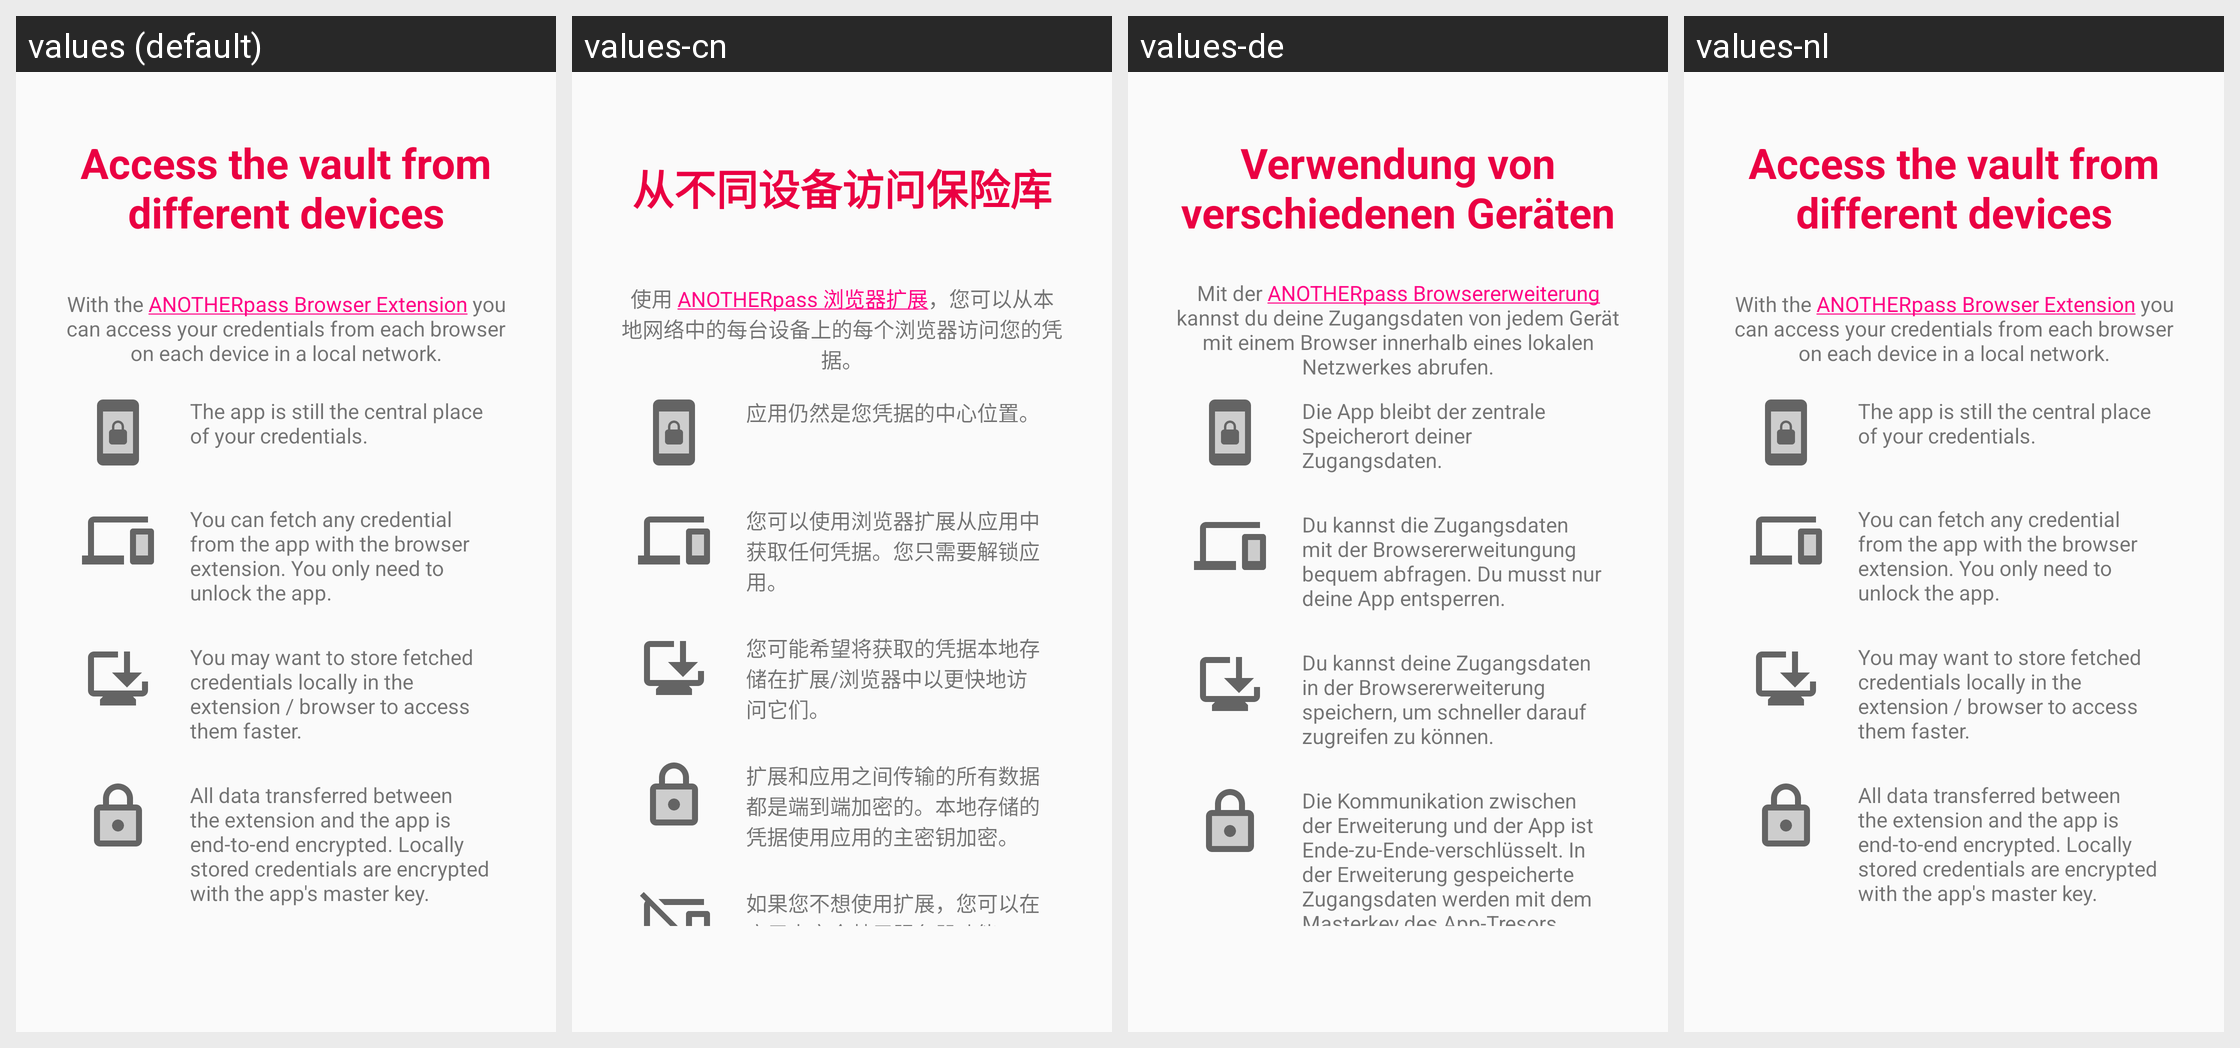

Here is an Android app screen in its default locale and in the app's own translations. Write out the translated-string differences for the strings that appear on this screen.
Android screen res/layout/fragment_intro_6.xml rendered under 4 locales, left to right: values (default), values-cn, values-de, values-nl. Device: Nexus 5 (rendered at 1080×1920; each locale shown at half size, 540×960, under a caption strip naming it); theme Theme.YetAnotherPasswordManager.
Strings drawn on this screen, with the default value and each locale's value (text and hints the layout hard-codes, and strings that could not be matched under every locale, appear in the picture but are not listed):

intro_6_head
  values: Access the vault from different devices
  values-cn: 从不同设备访问保险库
  values-de: Verwendung von verschiedenen Geräten
  values-nl: Access the vault from different devices

intro_6_subtext
  values: With the ANOTHERpass Browser Extension you can access your credentials from each browser on each device in a local network.
  values-cn: 使用 ANOTHERpass 浏览器扩展，您可以从本地网络中的每台设备上的每个浏览器访问您的凭据。
  values-de: Mit der ANOTHERpass Browsererweiterung kannst du deine Zugangsdaten von jedem Gerät mit einem Browser innerhalb eines lokalen Netzwerkes abrufen.
  values-nl: With the ANOTHERpass Browser Extension you can access your credentials from each browser on each device in a local network.

intro_6_bullet_1
  values: The app is still the central place of your credentials.
  values-cn: 应用仍然是您凭据的中心位置。
  values-de: Die App bleibt der zentrale Speicherort deiner Zugangsdaten.
  values-nl: The app is still the central place of your credentials.

intro_6_bullet_2
  values: You can fetch any credential from the app with the browser extension. You only need to unlock the app.
  values-cn: 您可以使用浏览器扩展从应用中获取任何凭据。您只需要解锁应用。
  values-de: Du kannst die Zugangsdaten mit der Browsererweitungung bequem abfragen. Du musst nur deine App entsperren.
  values-nl: You can fetch any credential from the app with the browser extension. You only need to unlock the app.

intro_6_bullet_3
  values: You may want to store fetched credentials locally in the extension / browser to access them faster.
  values-cn: 您可能希望将获取的凭据本地存储在扩展/浏览器中以更快地访问它们。
  values-de: Du kannst deine Zugangsdaten in der Browsererweiterung speichern, um schneller darauf zugreifen zu können.
  values-nl: You may want to store fetched credentials locally in the extension / browser to access them faster.

intro_6_bullet_4
  values: All data transferred between the extension and the app is end-to-end encrypted. Locally stored credentials are encrypted with the app's master key.
  values-cn: 扩展和应用之间传输的所有数据都是端到端加密的。本地存储的凭据使用应用的主密钥加密。
  values-de: Die Kommunikation zwischen der Erweiterung und der App ist Ende-zu-Ende-verschlüsselt. In der Erweiterung gespeicherte Zugangsdaten werden mit dem Masterkey des App-Tresors verschlüsselt.
  values-nl: All data transferred between the extension and the app is end-to-end encrypted. Locally stored credentials are encrypted with the app's master key.
